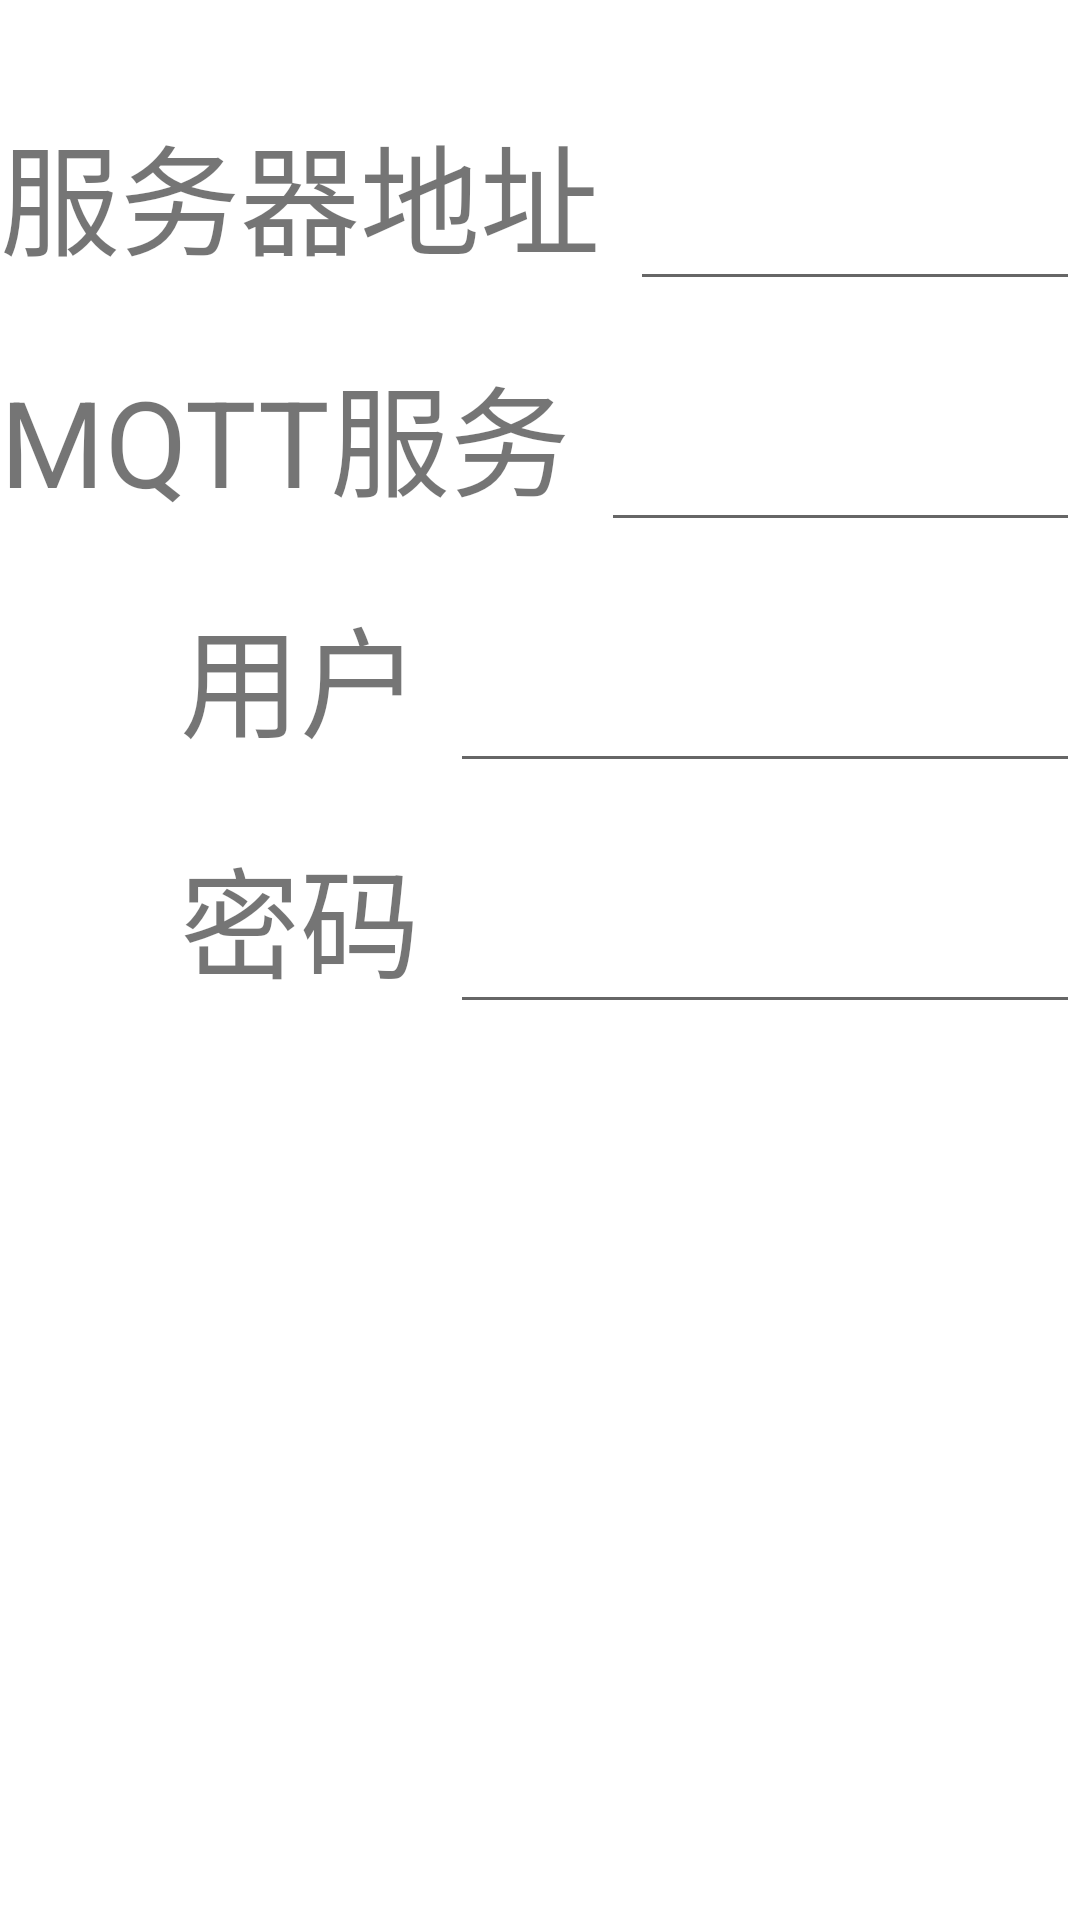

Reconstruct the res/layout file that produces this screen, plus the resources it refers to.
<!-- AndroidManifest.xml: application theme AppTheme -->
<!-- res/layout/option.xml -->
<?xml version="1.0" encoding="utf-8"?>
<LinearLayout xmlns:android="http://schemas.android.com/apk/res/android"
              android:orientation="vertical"
              android:background="@android:color/white"
              android:layout_width="match_parent"
              android:layout_height="match_parent">

    <LinearLayout android:layout_width="match_parent"
                  android:layout_height="wrap_content"
                  android:layout_marginTop="30dp"
                  android:layout_marginBottom="10dp">

        <TextView android:layout_width="wrap_content"
                  android:layout_height="wrap_content"
                  android:textSize="40sp"
                  android:layout_marginRight="10dp"
                  android:text="服务器地址"/>
        <EditText
                android:layout_width="match_parent"
                android:layout_height="wrap_content"
                android:textSize="40sp"
                android:id="@+id/option_server_editText"
                android:inputType="textAutoComplete"/>
    </LinearLayout>

    <LinearLayout android:layout_width="match_parent"
        android:layout_height="wrap_content"
        android:layout_marginBottom="10dp">

        <TextView android:layout_width="wrap_content"
            android:layout_height="wrap_content"
            android:textSize="40sp"
            android:layout_marginRight="10dp"
            android:text="MQTT服务"/>
        <EditText
            android:layout_width="match_parent"
            android:layout_height="wrap_content"
            android:textSize="40sp"
            android:id="@+id/option_mqttserver_editText"
            android:inputType="textAutoComplete"/>
    </LinearLayout>

    <LinearLayout android:layout_width="match_parent"
        android:layout_height="wrap_content"
        android:layout_marginBottom="10dp">

        <TextView android:layout_width="wrap_content"
            android:layout_height="wrap_content"
            android:textSize="40sp"
            android:layout_marginRight="10dp"
            android:text="      用户"/>
        <EditText
            android:layout_width="match_parent"
            android:layout_height="wrap_content"
            android:textSize="40sp"
            android:id="@+id/option_mqttuser_editText"
            android:inputType="textAutoComplete"/>
    </LinearLayout>
    <LinearLayout android:layout_width="match_parent"
        android:layout_height="wrap_content"
        android:layout_marginBottom="10dp">

        <TextView android:layout_width="wrap_content"
            android:layout_height="wrap_content"
            android:textSize="40sp"
            android:layout_marginRight="10dp"
            android:text="      密码"/>
        <EditText
            android:layout_width="match_parent"
            android:layout_height="wrap_content"
            android:textSize="40sp"
            android:id="@+id/option_mqttpassword_editText"
            android:inputType="textPassword"/>
    </LinearLayout>
    <LinearLayout android:layout_width="match_parent"
                  android:layout_height="wrap_content"
        android:layout_marginTop="100dp"
                  android:gravity="center_horizontal">
        <Button style="@style/CustomButtonTheme"
            android:layout_gravity="center_vertical"
            android:gravity="center"
            android:layout_marginLeft="25dp"
            android:layout_marginRight="25dp"
            android:layout_width="match_parent"
            android:textSize="60dp"
            android:text="保存"
            android:id="@+id/option_server_button"/>

    </LinearLayout>

</LinearLayout>
<!-- resources referenced by this layout -->
<resources>
  <style name="CustomButtonTheme" parent="android:Widget.Button">
          <item name="android:background">@drawable/button_style</item>
          <item name="android:layout_width">wrap_content</item>
          <item name="android:layout_height">wrap_content</item>
          <item name="android:textColor">@android:color/white</item>
      </style>
  <style name="AppTheme" parent="Theme.AppCompat.Light.DarkActionBar">
          
          <item name="colorPrimary">@color/colorPrimary</item>
          <item name="colorPrimaryDark">@color/colorPrimaryDark</item>
          <item name="colorAccent">@color/colorAccent</item>
      </style>
  <color name="colorPrimary">#3F51B5</color>
  <color name="colorPrimaryDark">#303F9F</color>
  <color name="colorAccent">#FF4081</color>
</resources>
